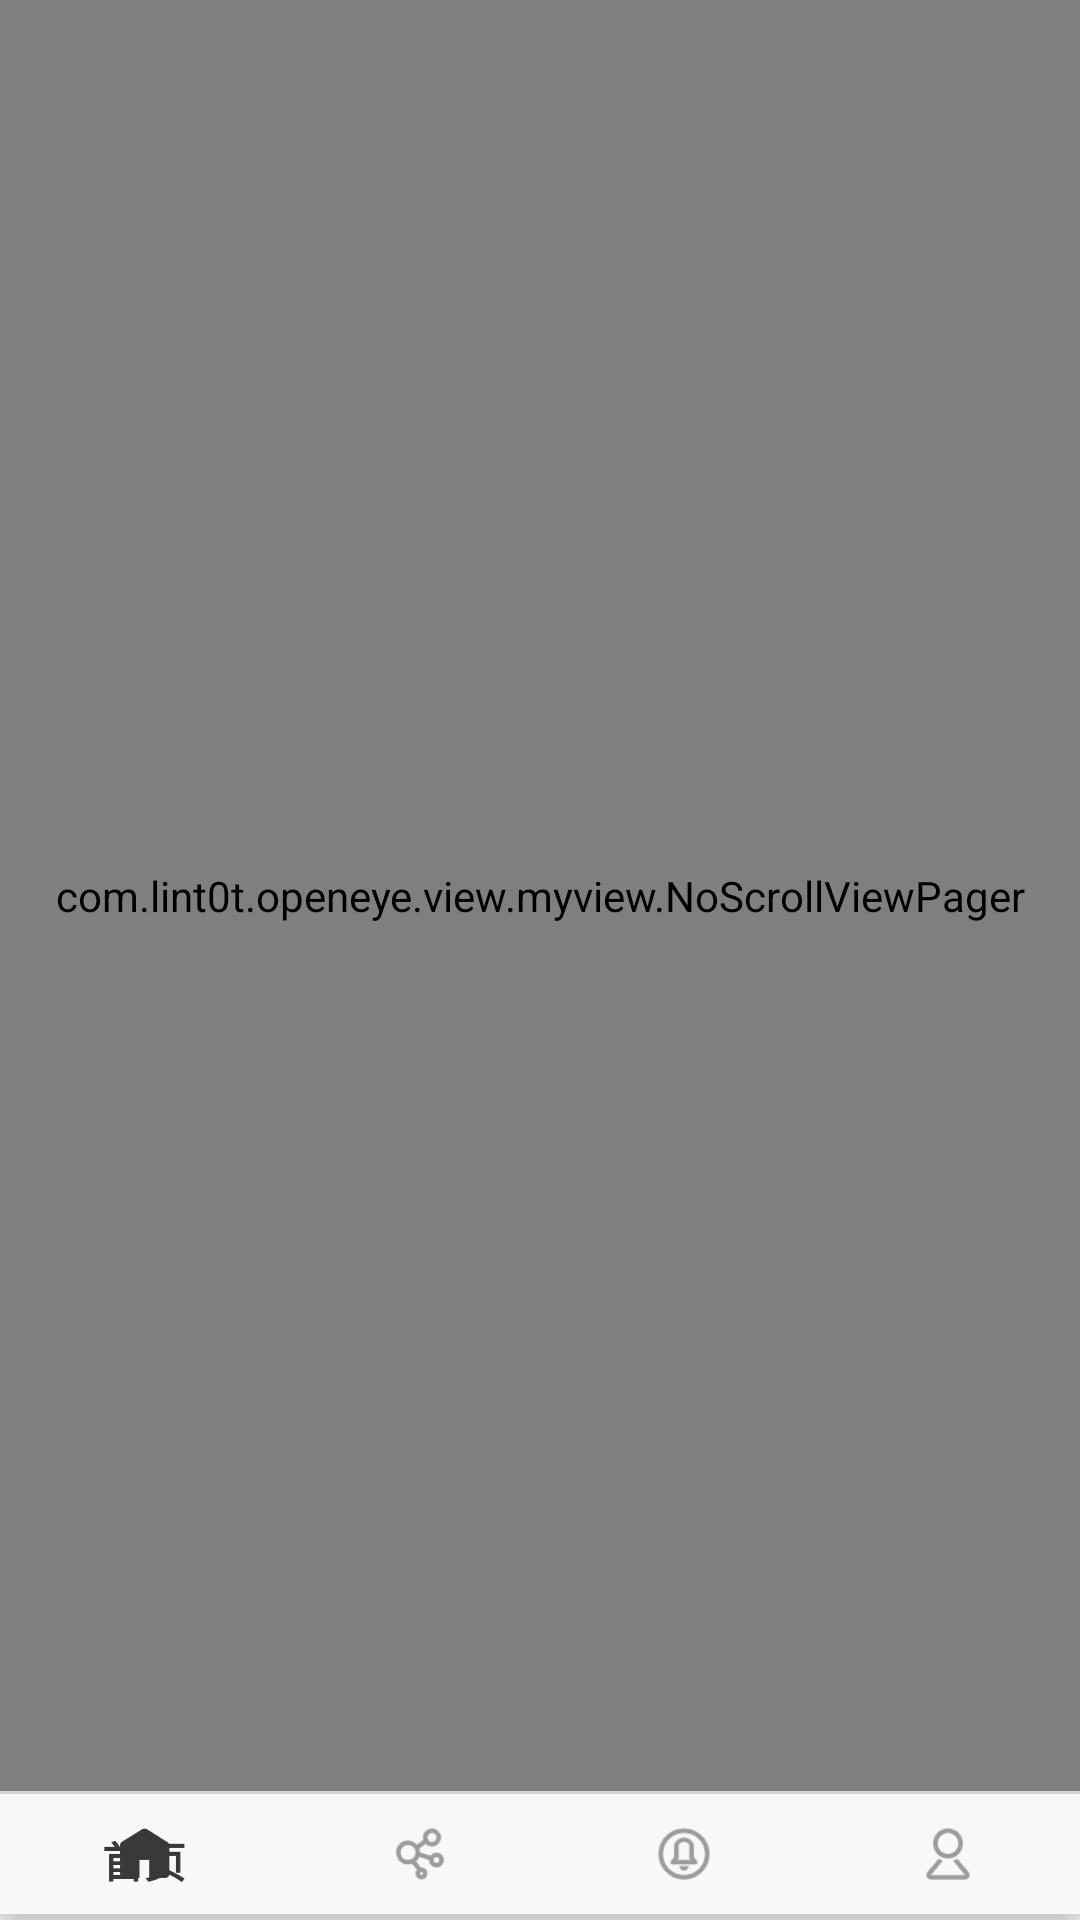

Write the Android layout XML for this screen, with the resource values it uses.
<!-- AndroidManifest.xml: application theme AppTheme -->
<!-- res/layout/activity_main.xml -->
<?xml version="1.0" encoding="utf-8"?>
<layout xmlns:android="http://schemas.android.com/apk/res/android"
    xmlns:app="http://schemas.android.com/apk/res-auto"
    xmlns:tools="http://schemas.android.com/tools">

    <data>

    </data>

    <LinearLayout
        android:layout_width="match_parent"
        android:layout_height="match_parent"
        android:clipChildren="true"
        android:orientation="vertical"
        tools:context=".view.activity.MainActivity">

        <FrameLayout
            android:id="@+id/fl_main"
            android:layout_width="match_parent"
            android:layout_height="0dp"
            android:layout_weight="15">

            <com.lint0t.openeye.view.myview.NoScrollViewPager
                android:id="@+id/vp_main"
                android:layout_width="match_parent"
                android:layout_height="match_parent" />
        </FrameLayout>

        <View
            android:id="@+id/view_line3"
            android:layout_width="match_parent"
            android:layout_height="1dp"
            android:background="#D4DCE1" />

        <com.google.android.material.bottomnavigation.BottomNavigationView
            android:id="@+id/tb_main"
            android:layout_width="match_parent"
            android:layout_height="0dp"
            android:paddingTop="2dp"
            android:paddingBottom="2dp"
            android:layout_marginBottom="2dp"
            android:layout_weight="1"
            android:background="#F8F8F8"
            app:itemIconTint="@color/item_icon"
            app:itemTextColor="#393939"
            android:theme="@style/AppTheme"
            app:menu="@menu/menu" />

    </LinearLayout>
</layout>
<!-- resources referenced by this layout -->
<resources>
  <style name="AppTheme" parent="Theme.AppCompat.Light.NoActionBar">
          
          <item name="colorPrimary">@color/colorPrimary</item>
          <item name="colorPrimaryDark">@color/colorPrimaryDark</item>
          <item name="colorAccent">@color/colorAccent</item>
          <item name="android:windowTranslucentStatus" tools:ignore="NewApi">false</item>
          <item name="android:windowTranslucentNavigation" tools:ignore="NewApi">true</item>
          
          <item name="android:statusBarColor" tools:ignore="NewApi">@android:color/transparent</item>
      </style>
  <color name="colorPrimary">#6200EE</color>
  <color name="colorPrimaryDark">#3700B3</color>
  <color name="colorAccent">#03DAC5</color>
</resources>
